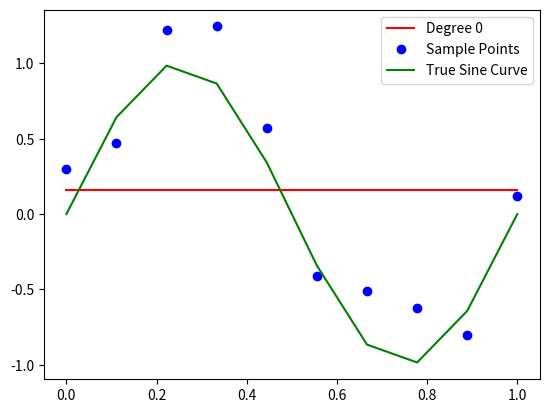
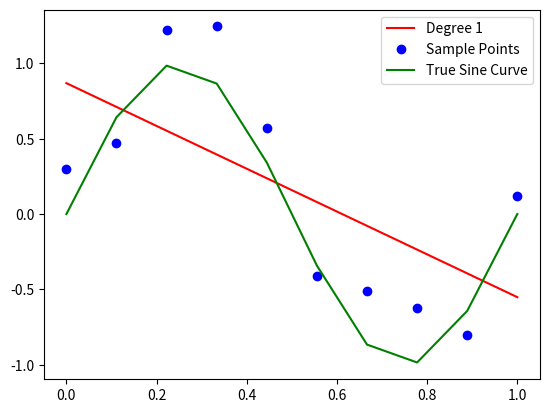
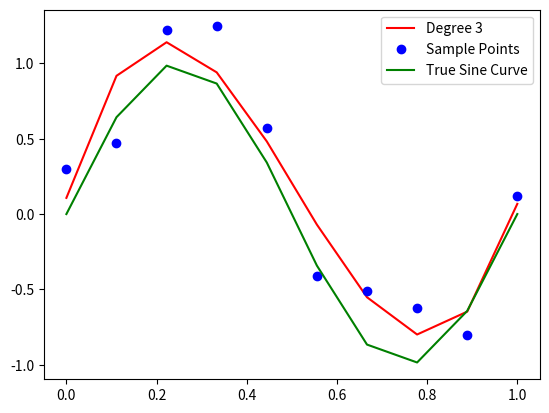
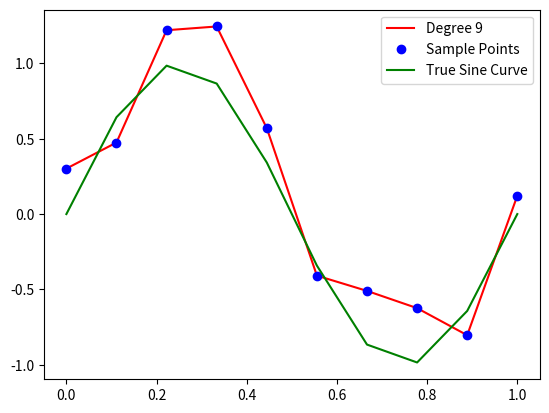
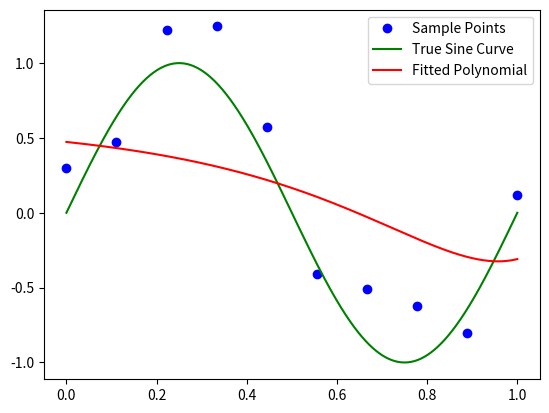

Source code (Python) for these figures, in order:
import numpy as np
import matplotlib.pyplot as plt
num_points = 1000
num_samples = 10
x_samples = np.linspace(0, 1, num_samples)
noise = np.random.normal(0, 0.3, num_samples)
t_samples = np.sin(2 * np.pi * x_samples) + noise
def predict_y(x, weights, degree):
    polynomial_terms = np.array([weights[i] * (x ** i) for i in range(degree + 1)])
    return np.sum(polynomial_terms)
def calculate_weights(x, t, degree):
    A = np.zeros((degree + 1, degree + 1))
    for i in range(degree + 1):
        for j in range(degree + 1):
            A[i, j] = (x ** (i + j)).sum()
    T = np.array([((x ** i) * t).sum() for i in range(degree + 1)])
    return np.linalg.solve(A, T)
def compute_design_matrix(x, degree):
    return x[:, None] ** np.arange(degree + 1)
for degree in [0, 1, 3, 9]:
    weights = calculate_weights(x_samples, t_samples, degree)
    y_estimates = [predict_y(i, weights, degree) for i in x_samples]
    plt.plot(x_samples, y_estimates, 'r-', label=f'Degree {degree}')
    plt.plot(x_samples, t_samples, 'bo', label='Sample Points')
    plt.plot(x_samples, np.sin(2 * np.pi * x_samples), 'g-', label='True Sine Curve')
    plt.legend()
    plt.show()
degree = 9
regularization_param = 1
design_matrix = compute_design_matrix(x_samples, degree)
S_0 = design_matrix.T.dot(design_matrix) + regularization_param * np.eye(degree + 1)
y_0 = t_samples.dot(design_matrix)
coefficients = np.linalg.solve(S_0, y_0)[::-1]
fitted_polynomial = np.poly1d(coefficients)
x_smooth = np.linspace(0, 1, num_points)
plt.plot(x_samples, t_samples, 'bo', label='Sample Points')
plt.plot(x_smooth, np.sin(2 * np.pi * x_smooth), 'g-', label='True Sine Curve')
plt.plot(x_smooth, fitted_polynomial(x_smooth), 'r-', label='Fitted Polynomial')
plt.legend()
plt.show()
